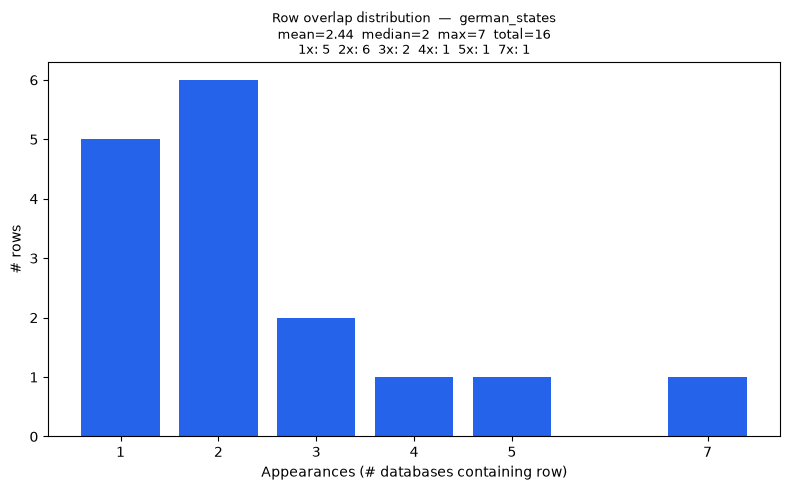

The table this chart was drawn from, first rows:
overlap_count, rows
1, 5
2, 6
3, 2
4, 1
5, 1
7, 1
